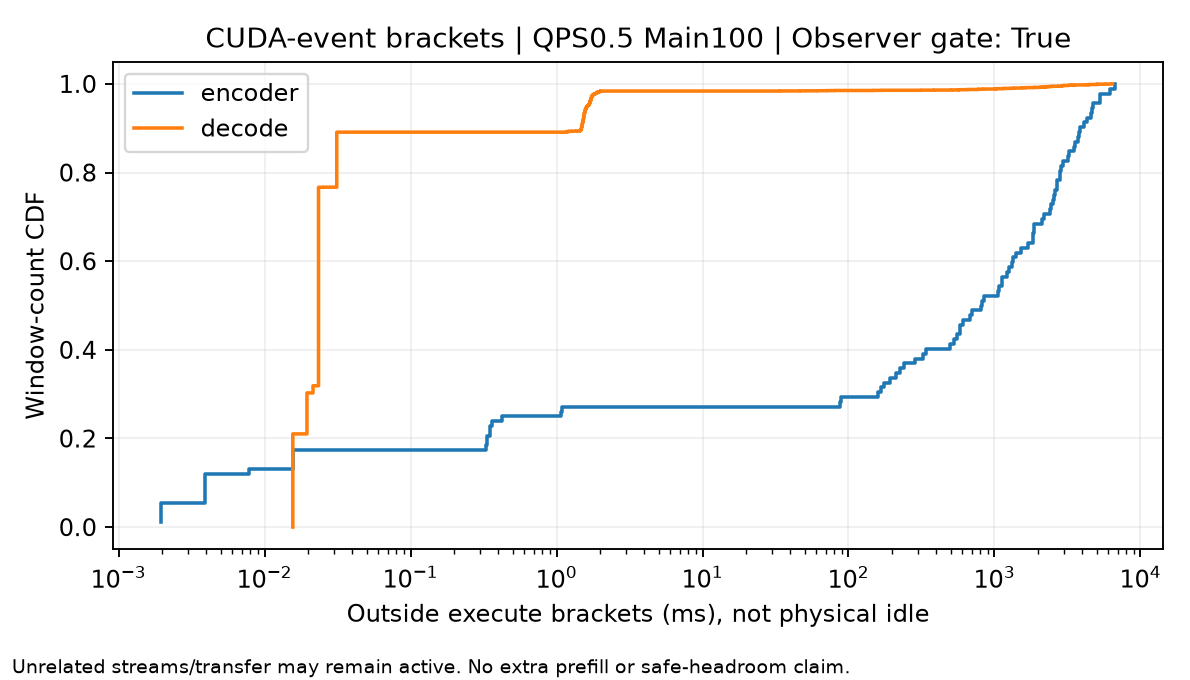

The table this chart was drawn from, first rows:
role, duration_ms, CDF
encoder, 0.001953, 0.01087
encoder, 0.001953, 0.02174
encoder, 0.001953, 0.03261
encoder, 0.001953, 0.04348
encoder, 0.001953, 0.05435
encoder, 0.003906, 0.06522
encoder, 0.003906, 0.07609
encoder, 0.003906, 0.08696
encoder, 0.003906, 0.09783
encoder, 0.003906, 0.1087
encoder, 0.003906, 0.1196
encoder, 0.007813, 0.1304
encoder, 0.01563, 0.1413
encoder, 0.01563, 0.1522
encoder, 0.01563, 0.163
encoder, 0.01563, 0.1739
encoder, 0.3281, 0.1848
encoder, 0.3359, 0.1957
encoder, 0.3359, 0.2065
encoder, 0.3516, 0.2174
encoder, 0.3516, 0.2283
encoder, 0.3594, 0.2391
encoder, 0.4219, 0.25
encoder, 1.078, 0.2609
encoder, 1.094, 0.2717
encoder, 87.65, 0.2826
encoder, 88.59, 0.2935
encoder, 158.6, 0.3043
encoder, 165.8, 0.3152
encoder, 175, 0.3261
encoder, 193.2, 0.337
encoder, 211.4, 0.3478
encoder, 226, 0.3587
encoder, 239.7, 0.3696
encoder, 284.4, 0.3804
encoder, 322.8, 0.3913
encoder, 338.3, 0.4022
encoder, 491.9, 0.413
encoder, 528, 0.4239
encoder, 557.3, 0.4348
encoder, 579.2, 0.4457
encoder, 584.3, 0.4565
encoder, 607.5, 0.4674
encoder, 684.7, 0.4783
encoder, 696.2, 0.4891
encoder, 807.6, 0.5
encoder, 818.5, 0.5109
encoder, 841.4, 0.5217
encoder, 1056, 0.5326
encoder, 1082, 0.5435
encoder, 1127, 0.5543
encoder, 1129, 0.5652
encoder, 1213, 0.5761
encoder, 1250, 0.587
encoder, 1314, 0.5978
encoder, 1338, 0.6087
encoder, 1405, 0.6196
encoder, 1514, 0.6304
encoder, 1685, 0.6413
encoder, 1830, 0.6522
... 4,011 more rows
